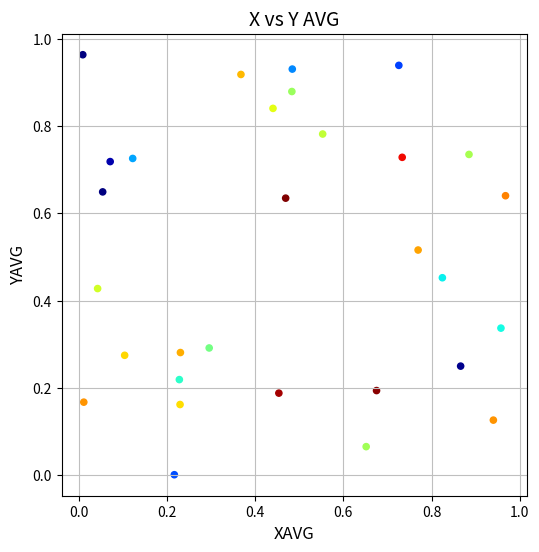

This figure's Python source:
#!/usr/bin/env python
# Example taken from http://stackoverflow.com/questions/10761429/how-to-modify-2d-scatterplot-to-display-color-based-off-third-array-in-csv-file

import matplotlib.pyplot as plt
from matplotlib  import cm
import numpy as np

fig = plt.figure(figsize=(6,6))
ax = fig.add_subplot(111)
ax.set_title("X vs Y AVG",fontsize=14)
ax.set_xlabel("XAVG",fontsize=12)
ax.set_ylabel("YAVG",fontsize=12)
ax.grid(True,linestyle='-',color='0.75')
x = np.random.random(30)
y = np.random.random(30)
z = np.random.random(30)

# scatter with colormap mapping to z value
ax.scatter(x,y,s=20,c=z, marker = 'o', cmap = cm.jet )  # use a simple cmap argument!

plt.show()